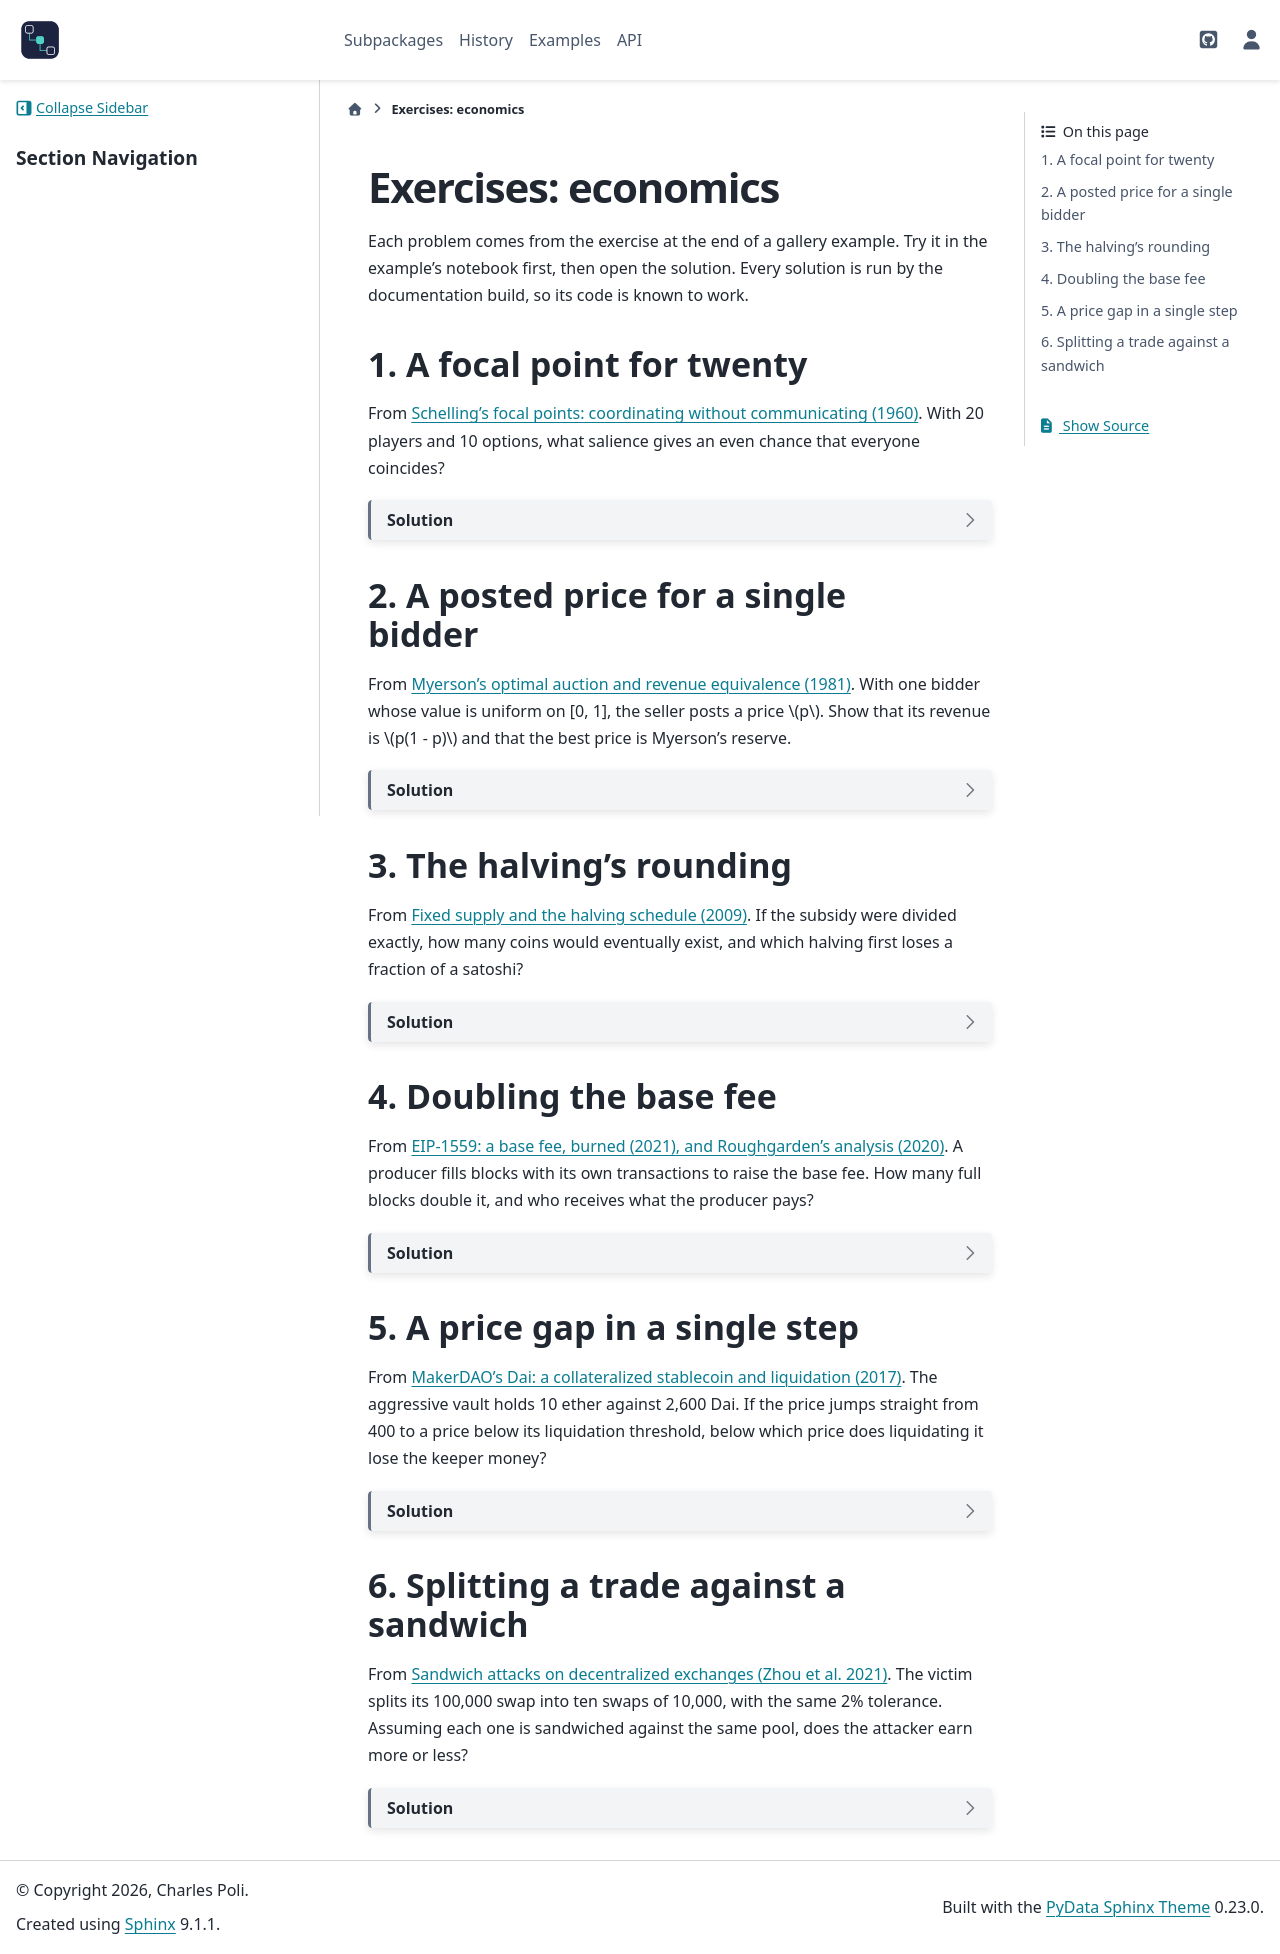

repository: cpoli/blockchainkit · page: exercises/economics.html · generator: sphinx

Exercises: economics
====================

Each problem comes from the exercise at the end of a gallery example. Try it
in the example's notebook first, then open the solution. Every solution is
run by the documentation build, so its code is known to work.

1. A focal point for twenty
---------------------------

From :doc:`/api/gallery/economics/coordination/plot_01_schelling_focal_points`.
With 20 players and 10 options, what salience gives an even chance that
everyone coincides?

.. dropdown:: Solution

   The chance grows with the salience, so a bisection finds it.

   .. doctest::

      >>> low, high = 0.0, 1.0
      >>> while high - low > 1e-6:
      ...     middle = (low + high) / 2
      ...     if bk.economics.coordination_probability(20, 10, middle) < 0.5:
      ...         low = middle
      ...     else:
      ...         high = middle
      >>> round(high, 3)
      0.962

   Each player must pick the focal option with probability
   :math:`0.5^{1/20} \approx 0.966`, so it must be almost certain for each of
   them. Twenty independent choices multiply twenty chances of straying;
   for a pair, a salience of 0.7 already gives about 0.5. Large groups
   coordinate only on overwhelmingly obvious answers, which is why oracle
   designs make the truth the obvious one.

2. A posted price for a single bidder
-------------------------------------

From :doc:`/api/gallery/economics/auctions/plot_02_myerson_optimal_auction`.
With one bidder whose value is uniform on [0, 1], the seller posts a price
:math:`p`. Show that its revenue is :math:`p(1 - p)` and that the best
price is Myerson's reserve.

.. dropdown:: Solution

   The bidder buys if its value exceeds :math:`p`, with probability
   :math:`1 - p`, and then pays :math:`p`. The derivative :math:`1 - 2p`
   vanishes at :math:`p = 1/2`, where the virtual value :math:`2v - 1` is
   zero.

   .. doctest::

      >>> all(abs(bk.economics.expected_revenue(1, reserve=p) - p * (1 - p)) < 1e-12
      ...     for p in (0.1, 0.3, 0.5, 0.9))
      True
      >>> max(range(101), key=lambda c: bk.economics.expected_revenue(1, reserve=c / 100))
      50
      >>> bk.economics.optimal_reserve()
      0.5

3. The halving's rounding
-------------------------

From :doc:`/api/gallery/economics/rewards/plot_02_halving_schedule`. If the
subsidy were divided exactly, how many coins would eventually exist, and
which halving first loses a fraction of a satoshi?

.. dropdown:: Solution

   Exactly halved, the eras sum to :math:`2 \times 210\,000 \times 50 =
   21` million coins. The initial subsidy is
   :math:`5 \cdot 10^9 = 2^9 \cdot 5^{10}` satoshis, so the first nine
   halvings are exact and the tenth is not.

   .. doctest::

      >>> initial = 5_000_000_000
      >>> next(e for e in range(64) if (initial >> e) << e != initial)
      10
      >>> initial >> 9, initial / 2**10
      (9765625, 4882812.5)
      >>> 21_000_000 * 10**8 - bk.economics.issued_supply(64 * 210_000)
      2310000

4. Doubling the base fee
------------------------

From :doc:`/api/gallery/economics/fees/plot_01_eip1559_base_fee`. A
producer fills blocks with its own transactions to raise the base fee. How
many full blocks double it, and who receives what the producer pays?

.. dropdown:: Solution

   .. doctest::

      >>> fee, blocks = 10**9, 0
      >>> while fee < 2 * 10**9:
      ...     fee = bk.economics.next_base_fee(fee, 30_000_000, 15_000_000)
      ...     blocks += 1
      >>> blocks, fee
      (6, 2027286528)

   Each full block raises the fee by 12.5%, and :math:`1.125^6 \approx
   2.03`. The producer pays the base fee on all the gas it uses, and that
   is burned, so nobody receives it; the producer gets only its own tips
   back. Stuffing blocks therefore costs real money, unlike under a
   first-price auction, where the producer would pay its fees to itself.

5. A price gap in a single step
-------------------------------

From :doc:`/api/gallery/economics/defi/plot_01_dai_liquidation`. The
aggressive vault holds 10 ether against 2,600 Dai. If the price jumps
straight from 400 to a price below its liquidation threshold, below which
price does liquidating it lose the keeper money?

.. dropdown:: Solution

   The keeper burns 2,600 Dai and receives at most the vault's 10 ether, so
   it loses money below 260 Dai per ether, a fall of 35% in one step.

   .. doctest::

      >>> world = bk.contracts.World()
      >>> feed = world.deploy("maker", bk.economics.PriceFeed, 400)
      >>> engine = world.deploy("maker", bk.economics.VaultEngine, feed)
      >>> world.fund("alice", 10)
      >>> world.transact("alice", engine, "lock", value=10).success
      True
      >>> world.transact("alice", engine, "draw", 2_600).success
      True
      >>> _ = world.transact("maker", feed, "set_price", 250)
      >>> world.transact("alice", world.view(engine, "dai"), "transfer", "keeper", 2_600).success
      True
      >>> seized = world.transact("keeper", engine, "liquidate", "alice").result
      >>> seized, seized * 250 - 2_600
      (10, -100)

   The contract still lets the keeper liquidate, but no rational keeper
   would, and the 2,600 Dai would remain backed by 2,500 Dai of ether. This
   happened on 12 March 2020, when ether fell by about 40% in a day and
   congestion delayed liquidations. Maker later redesigned its liquidation
   auctions, and sets higher ratios for more volatile collateral.

6. Splitting a trade against a sandwich
---------------------------------------

From :doc:`/api/gallery/economics/mev/plot_02_sandwich_attacks`. The victim
splits its 100,000 swap into ten swaps of 10,000, with the same 2%
tolerance. Assuming each one is sandwiched against the same pool, does the
attacker earn more or less?

.. dropdown:: Solution

   .. doctest::

      >>> whole = bk.economics.sandwich_attack(10_000_000, 10_000_000, 100_000, slippage_bps=200)
      >>> part = bk.economics.sandwich_attack(10_000_000, 10_000_000, 10_000, slippage_bps=200)
      >>> whole.profit, part.profit, part.front_run
      (1402, 0, 0)

   A 10,000 swap moves the price by about 0.2%, less than the 0.6% the
   attacker pays in fees for its two swaps, so no front-run of any size
   profits and the attacker abstains. Splitting a trade into pieces small
   enough to move the price by less than twice the pool's fee defeats the
   sandwich, at the cost of more transactions; private relays that hide
   pending trades are the other defense.
